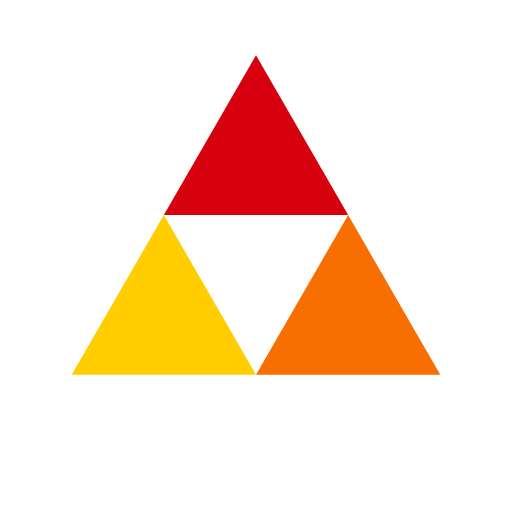
t = 0.00 s
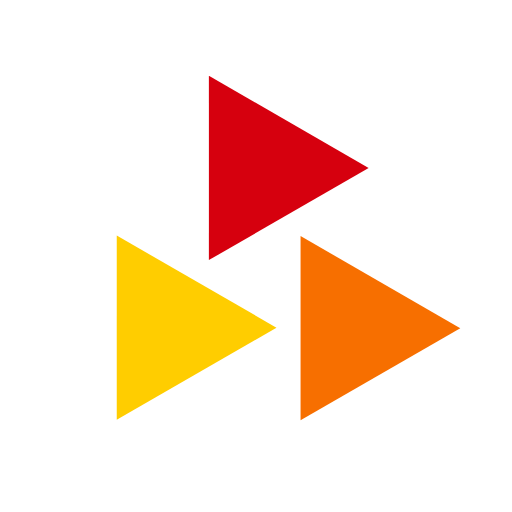
t = 0.25 s
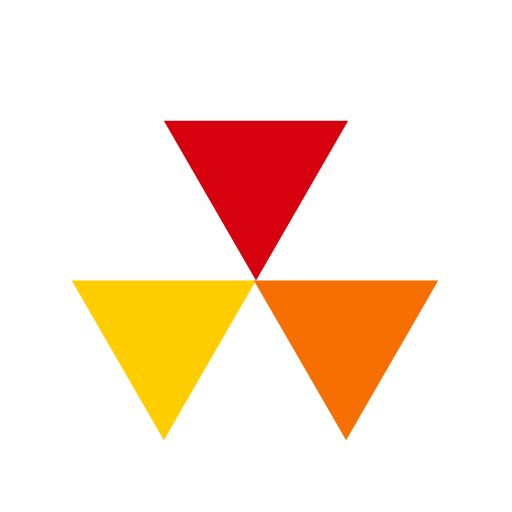
t = 0.50 s
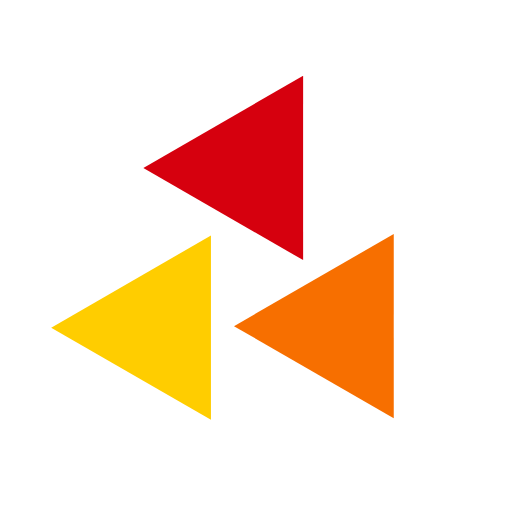
t = 0.75 s

The animated SVG that drew these frames (rendered in a browser with its animation timeline set to each time). Animation: 3 SMIL elements (animateTransform=3); one cycle of 1.00 s, repeats indefinitely.

<svg xmlns="http://www.w3.org/2000/svg" viewBox="0 0 100 100" preserveAspectRatio="xMidYMid" style="shape-rendering: auto; display: block; background: transparent;" width="200" height="200" xmlns:xlink="http://www.w3.org/1999/xlink"><g><g transform="translate(50 42)">
  <g transform="scale(0.8)">
    <g transform="translate(-50 -50)">
      <polygon points="72.5 50 50 11 27.5 50 50 50" fill="#d6000e">
        <animateTransform keyTimes="0;1" values="0 50 38.5;360 50 38.5" dur="1s" repeatCount="indefinite" type="rotate" attributeName="transform"></animateTransform>
      </polygon>
      <polygon points="5 89 50 89 27.5 50" fill="#ffcd00">
        <animateTransform keyTimes="0;1" values="0 27.5 77.5;360 27.5 77.5" dur="1s" repeatCount="indefinite" type="rotate" attributeName="transform"></animateTransform>
      </polygon>
      <polygon points="72.5 50 50 89 95 89" fill="#f76f00">
        <animateTransform keyTimes="0;1" values="0 72.5 77.5;360 72 77.5" dur="1s" repeatCount="indefinite" type="rotate" attributeName="transform"></animateTransform>
      </polygon>
    </g>
  </g>
</g><g></g></g><!-- [ldio] generated by https://loading.io --></svg>